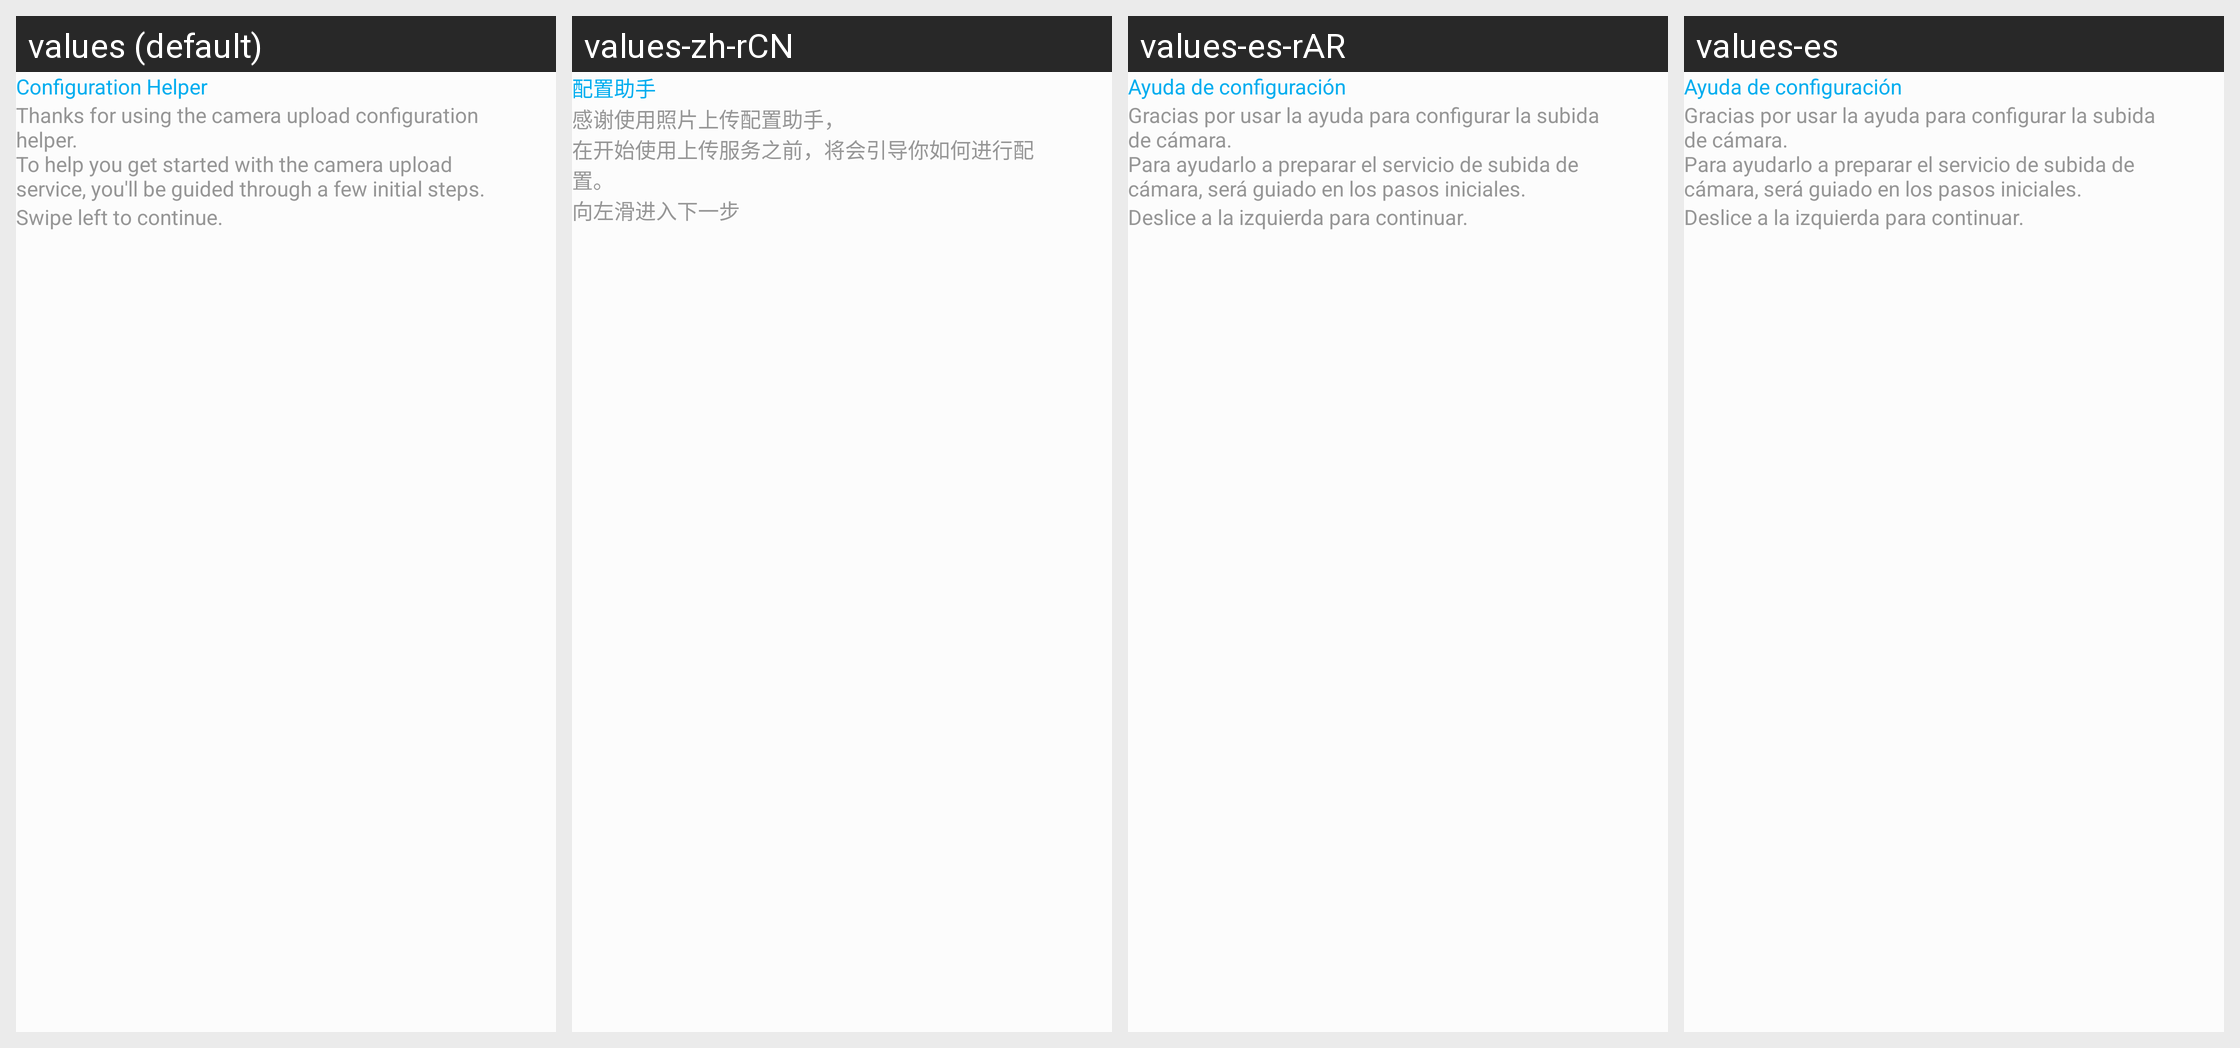

Strings drawn on this Android screen and how each of the app's shown locales translates them:
Android screen res/layout/cuc_welcome_fragment.xml rendered under 4 locales, left to right: values (default), values-zh-rCN, values-es-rAR, values-es. Device: Nexus 5 (rendered at 1080×1920; each locale shown at half size, 540×960, under a caption strip naming it); theme AppTheme.
Other locales in the repository, not shown: values-cs-rCZ, values-de, values-el, values-fi, values-fr, values-hu, values-is-rIS, values-ja-rJP, values-ko, values-nb-rNO, values-nl-rNL, values-pl-rPL, values-pt-rBR, values-ru, values-tr, values-zh-rTW.
Strings drawn on this screen, with the default value and each locale's value (text and hints the layout hard-codes, and strings that could not be matched under every locale, appear in the picture but are not listed):

settings_cuc_title
  values: Configuration Helper
  values-zh-rCN: 配置助手
  values-es-rAR: Ayuda de configuración
  values-es: Ayuda de configuración

settings_cuc_welcome_text
  values: Thanks for using the camera upload configuration helper. 
      To help you get started with the camera upload service, you'll be guided through a few initial steps.
  values-zh-rCN: 感谢使用照片上传配置助手，
      在开始使用上传服务之前，将会引导你如何进行配置。
  values-es-rAR: Gracias por usar la ayuda para configurar la subida de cámara. 
      Para ayudarlo a preparar el servicio de subida de cámara, será guiado en los pasos iniciales.
  values-es: Gracias por usar la ayuda para configurar la subida de cámara. 
      Para ayudarlo a preparar el servicio de subida de cámara, será guiado en los pasos iniciales.

settings_cuc_swipe_left
  values: Swipe left to continue.
  values-zh-rCN: 向左滑进入下一步
  values-es-rAR: Deslice a la izquierda para continuar.
  values-es: Deslice a la izquierda para continuar.
